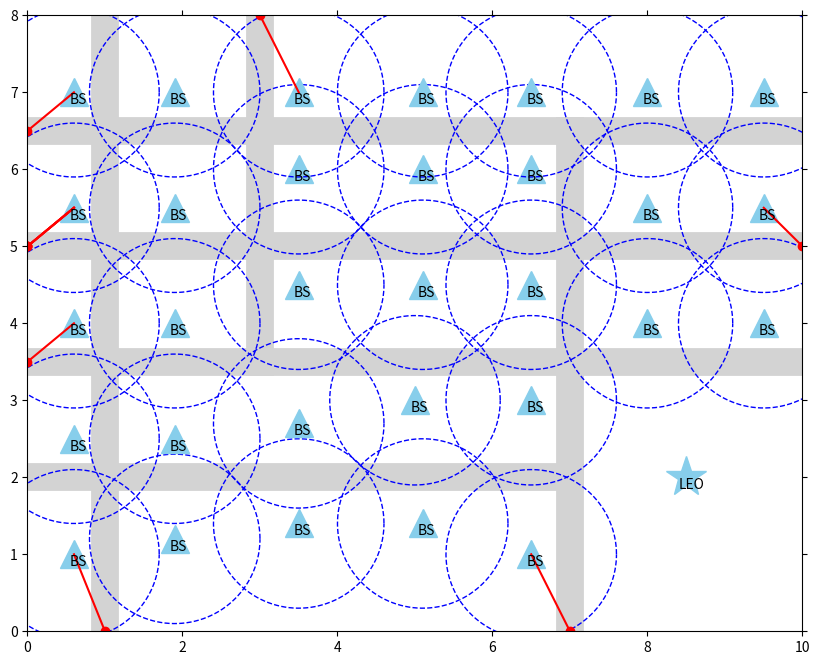

Here is the Python script that generated this plot:
# -*- coding: utf-8 -*-
"""
Created on Thu Dec 10 17:16:31 2020
功能：使用RL实现网络中的切换功能，作为对比实验中的基本方法
[redacted]
"""
#导入包
import numpy as np
import matplotlib.pyplot as plt
import math

#######################################################
#1、STIN网络环境初始化
#######################################################
fig = plt.figure(figsize=(10, 8))
ax = plt.gca()
#设定画图的范围
ax.set_xlim(0, 10)
ax.set_ylim(0, 8)
plt.tick_params(axis='both', which='both', bottom='off', top='off',
                labelbottom='off', right='off', left='off', labelleft='off')
#画出道路结构：4横3纵
plt.plot([1, 1], [0, 8], color='lightgrey', linewidth=20)
plt.plot([3, 3], [3.5, 8], color='lightgrey', linewidth=20)
plt.plot([7, 7], [0, 6.5], color='lightgrey', linewidth=20)

plt.plot([0, 10], [6.5, 6.5], color='lightgrey', linewidth=20)
plt.plot([0, 10], [5, 5], color='lightgrey', linewidth=20)
plt.plot([0, 10], [3.5, 3.5], color='lightgrey', linewidth=20)
plt.plot([0, 7], [2, 2], color='lightgrey', linewidth=20)

#设置基站位置
def plt_BS(a,b,r):
    #a为BS的x坐标，b为BS的y坐标，r为BS覆盖范围半径
    plt.plot([a],[b], marker="^", color='skyblue', markersize=20)
    plt.text(a-0.06,b-0.15,'BS',color='black')
    theta = np.arange(0, 2*np.pi, 0.01)
    x = a + r * np.cos(theta)
    y = b + r * np.sin(theta)
    plt.plot(x, y,color="b",linewidth=1.0, linestyle='--')

#基站BS部署位置(x,y) 31
pos_BS=[[0.6,1.0],[0.6,2.5],[0.6,4],[0.6,5.5],[0.6,7],
        [1.9,1.2],[1.9,2.5],[1.9,4],[1.9,5.5],[1.9,7],
        [3.5,1.4],[3.5,2.7],[3.5,4.5],[3.5,6],[3.5,7],
        [5.1,1.4],[5.0,3],[5.1,4.5],[5.1,6],[5.1,7],
        [6.5,1.0],[6.5,3],[6.5,4.5],[6.5,6],[6.5,7],
        [8.0,4.0],[8,5.5],[8,7],[9.5,4.0],[9.5,5.5],
        [9.5,7]
        ]
r=1.1 #基站通信覆盖半径
for a,b in pos_BS:
    plt_BS(a,b,r)

#LEO卫星
plt.plot(8.5,2,marker="*", color='skyblue', markersize=30)
plt.text(8.40,1.85,'LEO',color='black')

#######################################################
#2、采样UE运动轨迹
#######################################################
#Possion分布 生成随机到达用户 300s网络时间，每0.1s采用一次
#ue_num = np.random.poisson(lam=2, size=3000)
node_num = 10 #移动UE数 100个用户
time_len = 600 #采用时长 0.1s采样一次 600s
q = [[],[]] #位置
speed=[] #速度
#调用一次，产生一个随机位置，固定方向，随机速度的移动UE
def random_ue():
    #随机位置，固定方向
    global q,speed
    path_list=[0,1,2,3,4,5,6,7,8,9,10]  #11条可选路径
    path_num=np.random.choice(path_list)
    path = [[[3,8],[3,3.5]],[[1,8],[1,0]],[[0,6.5],[10,6.5]],
            [[0,5],[10,5]],[[0,3.5],[10,3.5]],[[0,2],[7,2]],
            [[1,0],[1,8]],[[7,0],[7,6.5]],[[10,3.5],[0,3.5]],
            [[10,5],[0,5]],[[10,6.5],[0,6.5]]
            ]
    print(path_num,path[path_num])
    q[0].append(path[path_num][0])
    q[1].append(path[path_num][1])
    dis=list(map(lambda x: x[0]-x[1], zip( path[path_num][0],path[path_num][1])))
    print(dis)
    #随机速度：
    #行人 5km/h 1.4m/s 0.006114 #公路 50km/h 14m/s 0.061135 #高速 120km/h 33m/s 0.144105
    ran_v = np.random.choice([0.0006114,0.0061135,0.0144105])
    speed.append(ran_v)
    #生成UE的移动轨迹
    #根据路径列表差值判断运动方向和范围
    x=y=0 #存储UE采用位置的不变轴
    if abs(dis[0]) > abs(dis[1]):
        if dis[0] > 0:
            v = -ran_v
            begin = path[path_num][0][0]
            end = path[path_num][1][0]
            y = path[path_num][0][1]
        else:
            v = ran_v
            begin = path[path_num][0][0]
            end = path[path_num][1][0]
            y = path[path_num][0][1]
    else:
        if dis[1] > 0:
            v= -ran_v
            begin = path[path_num][0][1]
            end = path[path_num][1][1]
            x = path[path_num][0][0]
        else:
            v= ran_v
            begin = path[path_num][0][1]
            end = path[path_num][1][1]
            x = path[path_num][0][0]
        
    print(begin,end,x,y,v)
    #调用函数，产生随机运动UE
    #begin,end,x,y,v =  random_ue()
    #UE随机移动的坐标采样
    range_value=np.arange(begin,end,v)
    #生成一个0矩阵，存储UE每0.1s的采样坐标
    xy_ue =np.zeros((len(range_value), 2))
    #更新UE位置坐标
    if x > y:
        #x轴不变
    #    print('x')
        for i in range(len(range_value)):
            xy_ue[i][0] = x
            xy_ue[i][1] = range_value[i]
    else:
        #y轴不变
    #    print('y')
        for i in range(len(range_value)):
    #        print(range_value[i])
            xy_ue[i][0] = range_value[i]
            xy_ue[i][1] = y
    return xy_ue



#UE采样矩阵
#ue_pos = np.zeros((node_num,time_len*2*10))
ue_pos = np.full((node_num,time_len*2*10), np.nan)
for i in range(node_num):
    print(i)
    k=0
    #生成一个移动UE对应的移动轨迹坐标
    xy_ue = random_ue()
    for j in range(len(xy_ue)):
        ue_pos[i][k]=xy_ue[j][0]
        ue_pos[i][k+1]=xy_ue[j][1]
        k=k+2
        if k+1 > time_len*2*10:
            break
        
#######################################################
#3、计算UE的连接矩阵
#######################################################
ue_dis = np.full((node_num,time_len*10,len(pos_BS)), np.nan)
i=j=k=0 #计数变量初始化
for i in range(node_num): #节点数
    print('ue_dis: {}'.format(i))
    m = 0 #采样为nan或超过采样范围time_len*2*10时，终止距离计算
    for j in range(time_len*10): #采样数
        if np.isnan(ue_pos[i][m]):
#            print(j) #结束采样编号
            break
        for k in range(len(pos_BS)): #基站数
            ue_x = ue_pos[i][m]
            ue_y = ue_pos[i][m+1]
            bs_x = pos_BS[k][0]
            bs_y = pos_BS[k][1]
            ue_dis[i][j][k]=math.sqrt((ue_x-bs_x)**2+(ue_y-bs_y)**2)
        m=m+2 #一次遍历ue_pos[i]的2个坐标

#基站连接矩阵
ue_bs = np.full((node_num,time_len*10), np.nan)
i=j=0 #计数变量初始化
for i in range(node_num):
    print('ue_bs: {}'.format(i))
    for j in range(time_len*10):
        if np.isnan(ue_dis[i][j][0]):
            break
        else:
            ue_bs[i][j] = np.where(ue_dis[i][j]==np.min(ue_dis[i][j]))[0][0]

#ue切换统计
ue_ho = np.full((node_num,time_len*10), np.nan)
i=j=0 #计数变量初始化
for i in range(ue_bs.shape[0]):
    print("node:{}".format(i))
    for j in range(ue_bs.shape[1]):
        if np.isnan(ue_bs[i][j]) or j ==ue_bs.shape[1]-1 :
            break
        else:
            if ue_bs[i][j] == ue_bs[i][j+1]:
                ue_ho[i][j] = 0
            else:
                ue_ho[i][j] = 1

#每个节点HO次数
ue_ho_num = np.full((node_num,1), np.nan)
for i in range(ue_ho.shape[0]):
    ue_ho_num[i] = np.nansum(ue_ho[i])

#每个采样点HO次数
sample_ho_num = np.full((1,time_len*10), np.nan)
for j in range(ue_ho.shape[1]):
    sample_ho_num[0][j] = np.nansum(ue_ho[:,j])





#画出通信链路
#plt.plot([0.1,8.5],[6.5,2],'r',linestyle='-')
#print(math.sqrt((0.6-0.1)**2+(7-6.5)**2))
#if math.sqrt((0.6-0.1)**2+(7-6.5)**2) <= r:
#    plt.plot([0.1,0.6],[6.5,7],'r',linestyle='-')


#######################################################
#1、STIN网络环境初始化
#######################################################
#fig = plt.figure(figsize=(10, 8))
#ax = plt.gca()
##设定画图的范围
#ax.set_xlim(0, 10)
#ax.set_ylim(0, 8)
#plt.tick_params(axis='both', which='both', bottom='off', top='off',
#                labelbottom='off', right='off', left='off', labelleft='off')
##画出道路结构：4横3纵
#plt.plot([1, 1], [0, 8], color='lightgrey', linewidth=20)
#plt.plot([3, 3], [3.5, 8], color='lightgrey', linewidth=20)
#plt.plot([7, 7], [0, 6.5], color='lightgrey', linewidth=20)
#
#plt.plot([0, 10], [6.5, 6.5], color='lightgrey', linewidth=20)
#plt.plot([0, 10], [5, 5], color='lightgrey', linewidth=20)
#plt.plot([0, 10], [3.5, 3.5], color='lightgrey', linewidth=20)
#plt.plot([0, 7], [2, 2], color='lightgrey', linewidth=20)
#
##设置基站位置
#def plt_BS(a,b,r):
#    #a为BS的x坐标，b为BS的y坐标，r为BS覆盖范围半径
#    plt.plot([a],[b], marker="^", color='skyblue', markersize=20)
#    plt.text(a-0.06,b-0.15,'BS',color='black')
#    theta = np.arange(0, 2*np.pi, 0.01)
#    x = a + r * np.cos(theta)
#    y = b + r * np.sin(theta)
#    plt.plot(x, y,color="b",linewidth=1.0, linestyle='--')
#
##基站BS部署位置(x,y) 31
#pos_BS=[[0.6,1.0],[0.6,2.5],[0.6,4],[0.6,5.5],[0.6,7],
#        [1.9,1.2],[1.9,2.5],[1.9,4],[1.9,5.5],[1.9,7],
#        [3.5,1.4],[3.5,2.7],[3.5,4.5],[3.5,6],[3.5,7],
#        [5.1,1.4],[5.0,3],[5.1,4.5],[5.1,6],[5.1,7],
#        [6.5,1.0],[6.5,3],[6.5,4.5],[6.5,6],[6.5,7],
#        [8.0,4.0],[8,5.5],[8,7],[9.5,4.0],[9.5,5.5],
#        [9.5,7]
#        ]
#r=1.1 #基站通信覆盖半径
#for a,b in pos_BS:
#    plt_BS(a,b,r)
#
##LEO卫星
#plt.plot(8.5,2,marker="*", color='skyblue', markersize=30)
#plt.text(8.40,1.85,'LEO',color='black')


#将智能体移动进行可视化
from matplotlib import animation
#ue采样的位置矩阵
ue_x = np.full((node_num,time_len*10), 10.0)
ue_y = np.full((node_num,time_len*10), 10.0)
#UE的采样坐标
for i in range(node_num):
    k=0
    for j in range(0,len(ue_pos[0]),2):
        if np.isnan(ue_pos[i][j]) or np.isnan(ue_pos[i][j+1]):
            break
        else:
            ue_x[i][k] = ue_pos[i][j]
            ue_y[i][k] = ue_pos[i][j+1]
            k=k+1

x = ue_x[:,0]
y = ue_y[:,0]
#画出初始UE节点位置
points, = ax.plot(x, y,'or')
txt = fig.suptitle('')

#ue的连接矩阵
ue_link = [] 
#0-6000 个采样点
for i in range(time_len*10):
    ue_link.append([]) #初始化6000*1的空列表
    #100个节点
    for j in range(node_num):
        if np.isnan(ue_bs[j][i]):
            break
        else:
            #ue-BS的x坐标
            ue_link[i].append([ue_x[j][i],pos_BS[int(ue_bs[j][i])][0]])
            #ue-BS的y坐标
            ue_link[i].append([ue_y[j][i],pos_BS[int(ue_bs[j][i])][1]])

lines = ax.plot(*ue_link[0], color='r')
#print(*ue_link[0])

#ue移动过程中link表示
#link_node = 20
#link_x = np.full((node_num*link_node,time_len*10), 10.0)
#link_y = np.full((node_num*link_node,time_len*10), 10.0)

#0-2000,步长20
#for i in range(0,node_num*link_node,link_node):
#    k=0 #节点编号
#    m=0 #采样编号
#    #0-12000,步长2
#    for j in range(0,time_len*10*2,2):
#        print(j)
#        x1 = ue_pos[k][j]
#        y1 = ue_pos[k][j+1]
#        x2 = ue_bs[]
#        y2 = 0
#        
#        link_x[i:i+link_node,m] = np.arange(x[0],x[1],abs((x[0]-x[1]))/link_node)
#        link_y[i:i+link_node,m] = np.arange(x[0],x[1],abs((x[0]-x[1]))/link_node)
#        
#        m=m+1
#    k=k+1


def update_points(t,ue_x,ue_y,ue_link):  
    txt.set_text('num={:d}'.format(t)) #采样时间
#    lines = ax.plot(*ue_link[t*10], color='r')
    new_x = ue_x[:,t*10]
    new_y = ue_y[:,t*10]
    print('t:', t)    
    points.set_data(new_x,new_y)
    k=0
    for i in range(0,len(lines)*2,2):
        new_link = [ue_link[t*10][i],ue_link[t*10][i+1]]
        lines[k].set_data(*new_link)
        k=k+1

    return points,txt,lines

ani=animation.FuncAnimation(fig, update_points, frames=time_len, 
                            fargs=(ue_x,ue_y,ue_link), repeat=False)





